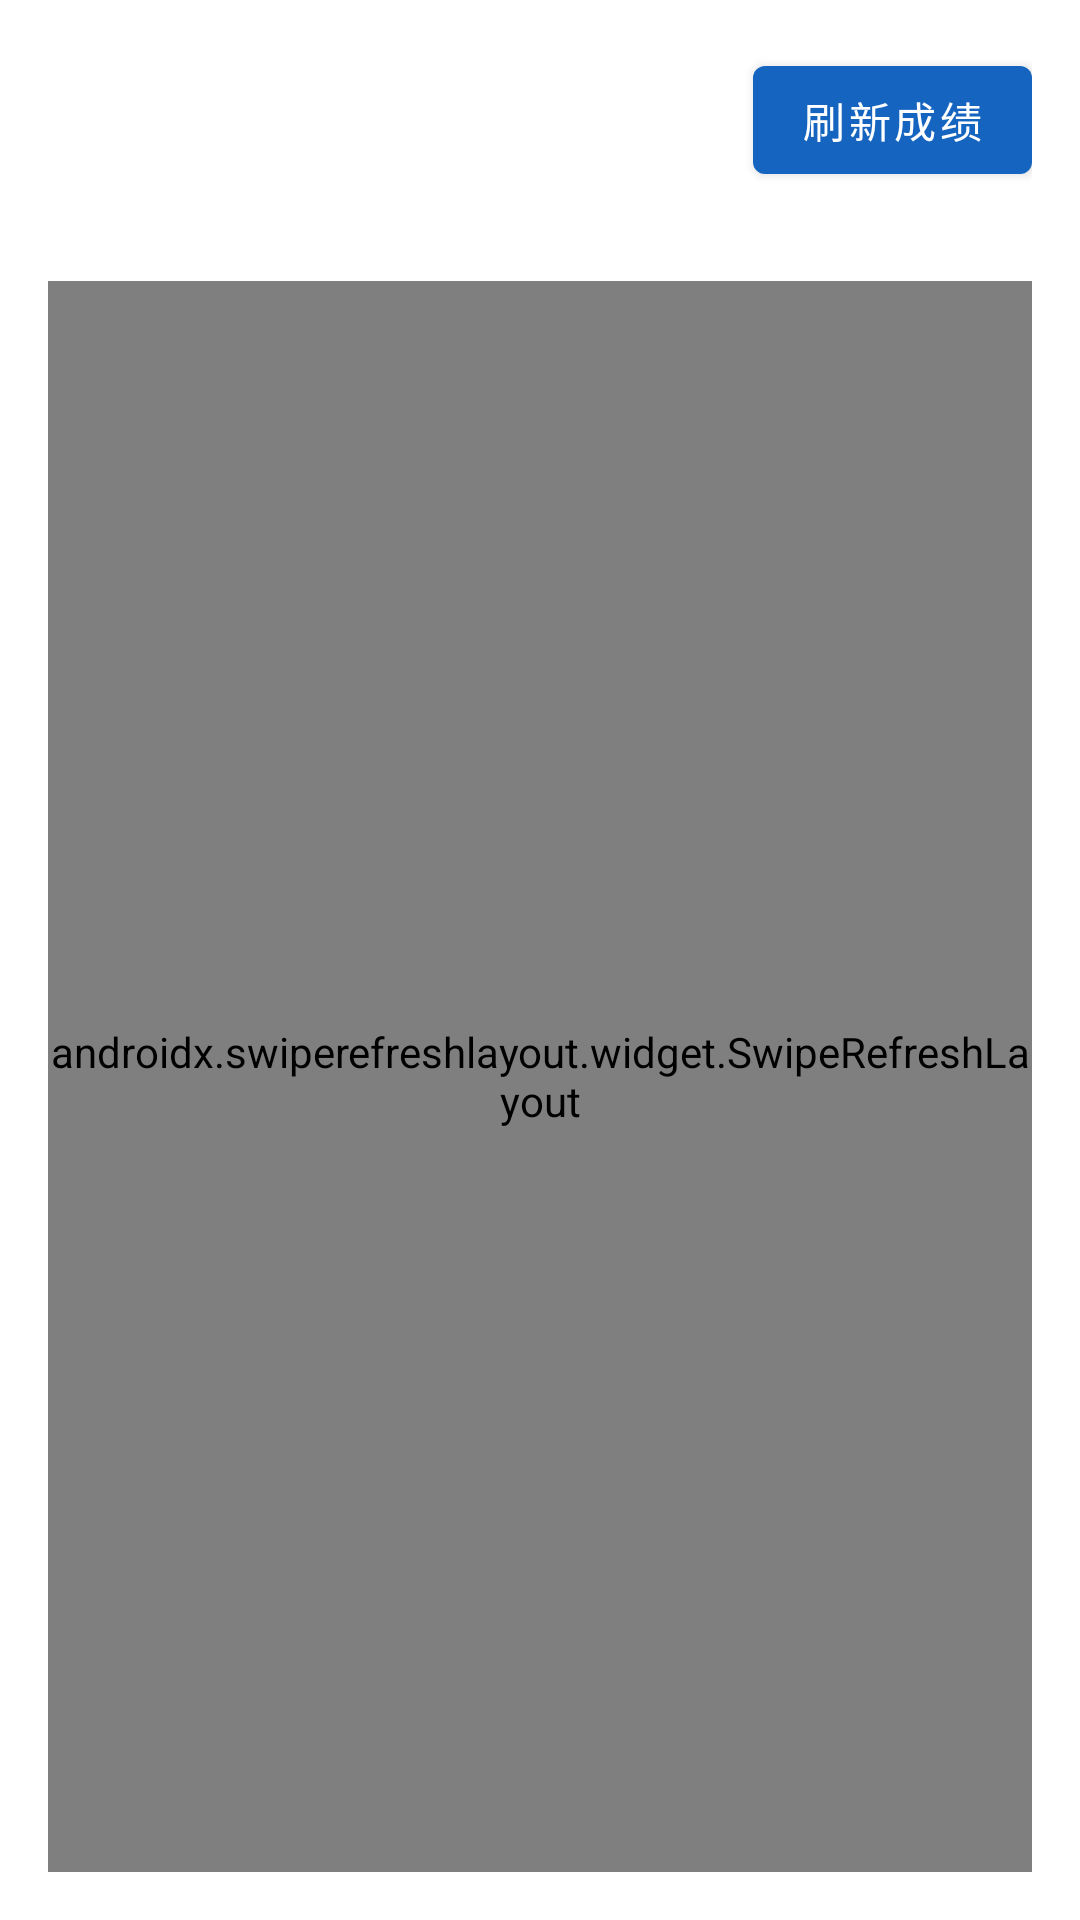

Reconstruct the res/layout file that produces this screen, plus the resources it refers to.
<!-- AndroidManifest.xml: application theme Theme.Toolbox -->
<!-- res/layout/activity_grades.xml -->
<?xml version="1.0" encoding="utf-8"?>
<LinearLayout xmlns:android="http://schemas.android.com/apk/res/android"
    xmlns:app="http://schemas.android.com/apk/res-auto"
    android:layout_width="match_parent"
    android:layout_height="match_parent"
    android:orientation="vertical"
    android:padding="16dp">

    <com.google.android.material.button.MaterialButton
        android:id="@+id/refreshBtn"
        android:layout_width="wrap_content"
        android:layout_height="wrap_content"
        android:layout_gravity="end"
        android:text="刷新成绩" />

    <TextView
        android:id="@+id/status"
        android:layout_width="match_parent"
        android:layout_height="wrap_content"
        android:layout_marginTop="4dp"
        android:textColor="#757575"
        android:textSize="13sp" />

    <TextView
        android:id="@+id/gpaSummary"
        android:layout_width="match_parent"
        android:layout_height="wrap_content"
        android:layout_marginTop="6dp"
        android:textColor="#212121"
        android:textSize="15sp"
        android:textStyle="bold"
        android:visibility="gone" />

    <androidx.swiperefreshlayout.widget.SwipeRefreshLayout
        android:id="@+id/swipeRefresh"
        android:layout_width="match_parent"
        android:layout_height="0dp"
        android:layout_weight="1"
        android:layout_marginTop="8dp">

        <androidx.recyclerview.widget.RecyclerView
            android:id="@+id/recycler"
            android:layout_width="match_parent"
            android:layout_height="match_parent"
            android:clipToPadding="false" />
    </androidx.swiperefreshlayout.widget.SwipeRefreshLayout>
</LinearLayout>
<!-- resources referenced by this layout -->
<resources>
  <style name="Theme.Toolbox" parent="Theme.MaterialComponents.Light.DarkActionBar">
          <item name="colorPrimary">#1565C0</item>
          <item name="colorPrimaryVariant">#0D47A1</item>
          <item name="colorOnPrimary">#FFFFFF</item>
          <item name="colorSecondary">#00897B</item>
          <item name="android:statusBarColor">#0D47A1</item>
      </style>
</resources>
